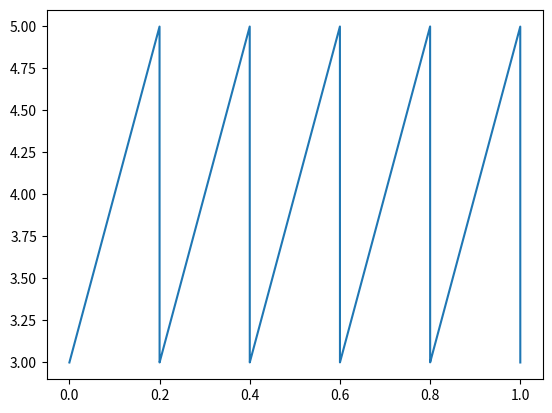

Source code (Python):
from scipy import signal
import matplotlib.pyplot as plt
import numpy as np

sample = 10000
t = np.linspace(0, 1, sample)
y = 4 + signal.sawtooth(2 * np.pi * 5 * t)
print(len(y))
plt.plot(t, y)
plt.show()
